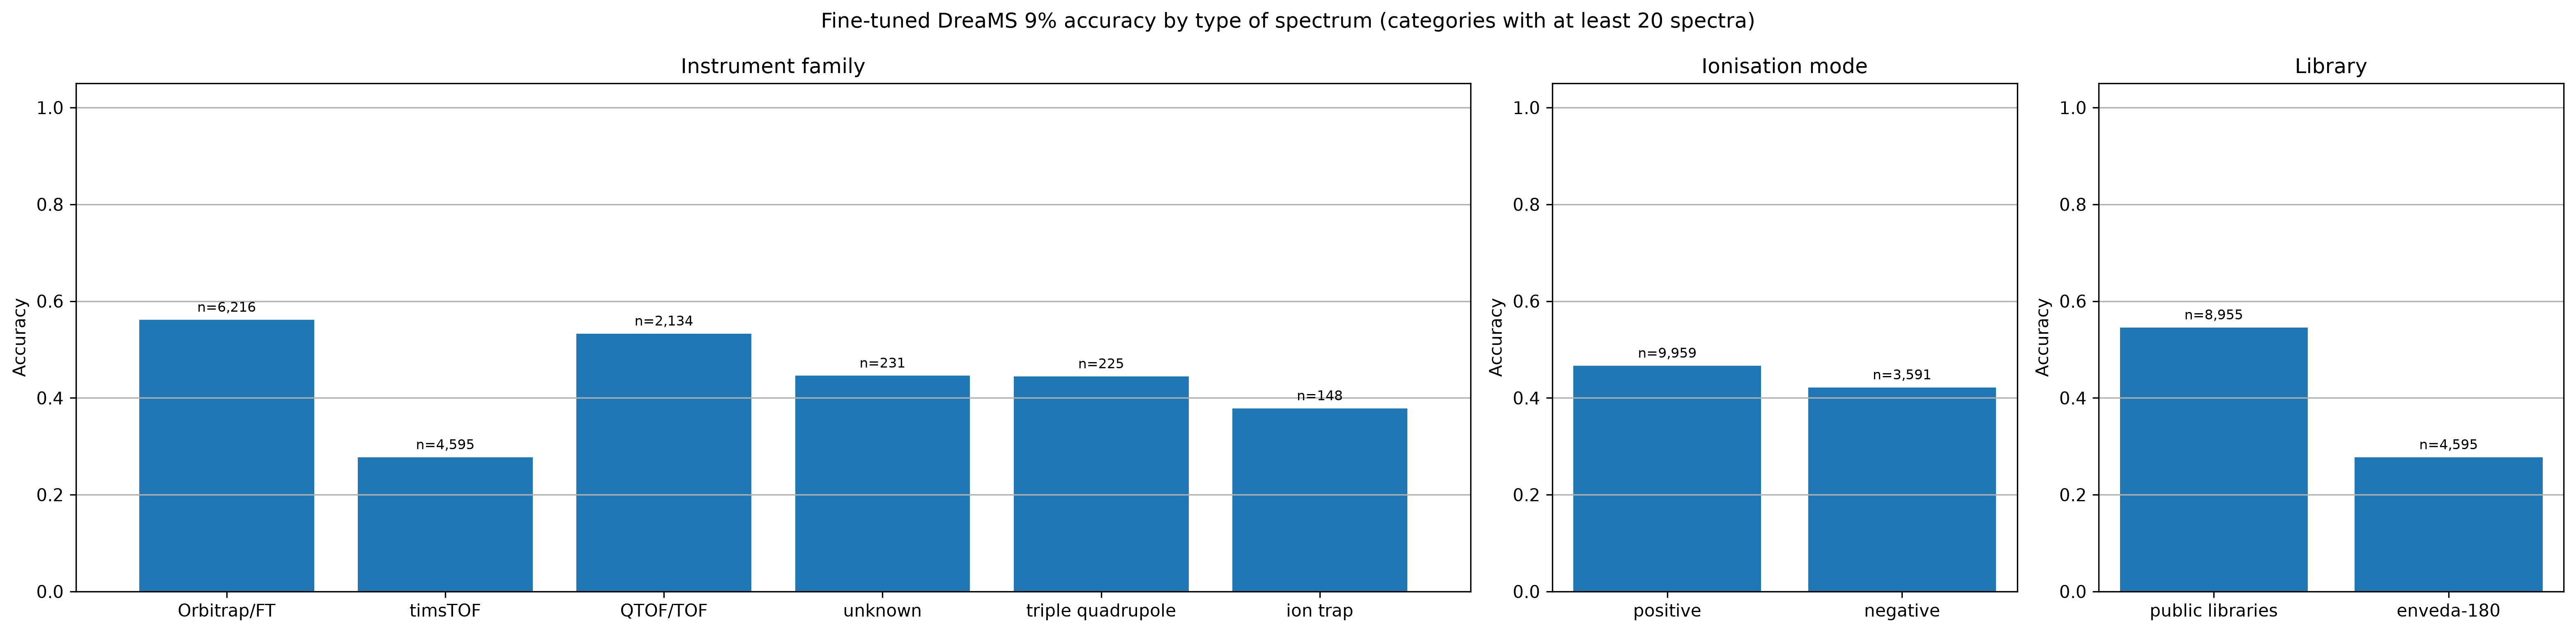

Values plotted in this chart, from the file beside it:
grouping, category, validation_spectra, correct_predictions, accuracy
Instrument family, Orbitrap/FT, 6216, 3489, 0.5613
Instrument family, timsTOF, 4595, 1274, 0.2773
Instrument family, QTOF/TOF, 2134, 1137, 0.5328
Instrument family, unknown, 231, 103, 0.4459
Instrument family, triple quadrupole, 225, 100, 0.4444
Instrument family, ion trap, 148, 56, 0.3784
Ionisation mode, positive, 9959, 4645, 0.4664
Ionisation mode, negative, 3591, 1514, 0.4216
Library, public libraries, 8955, 4885, 0.5455
Library, enveda-180, 4595, 1274, 0.2773
